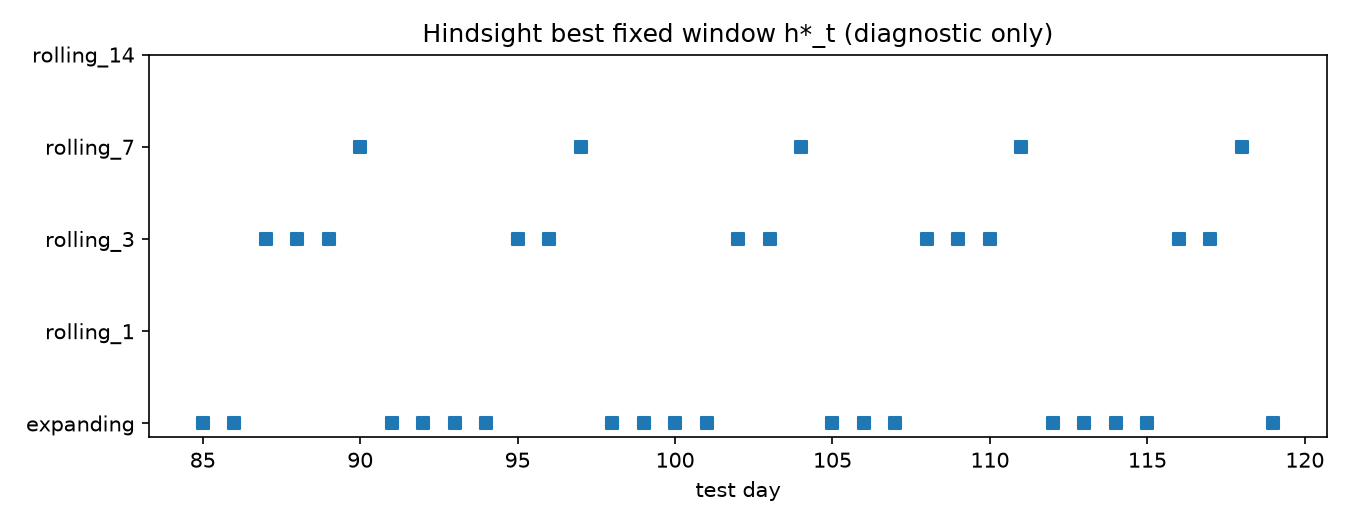

Data behind this chart, as committed beside it:
day, method
85, expanding
86, expanding
87, rolling_3
88, rolling_3
89, rolling_3
90, rolling_7
91, expanding
92, expanding
93, expanding
94, expanding
95, rolling_3
96, rolling_3
97, rolling_7
98, expanding
99, expanding
100, expanding
101, expanding
102, rolling_3
103, rolling_3
104, rolling_7
105, expanding
106, expanding
107, expanding
108, rolling_3
109, rolling_3
110, rolling_3
111, rolling_7
112, expanding
113, expanding
114, expanding
115, expanding
116, rolling_3
117, rolling_3
118, rolling_7
119, expanding
